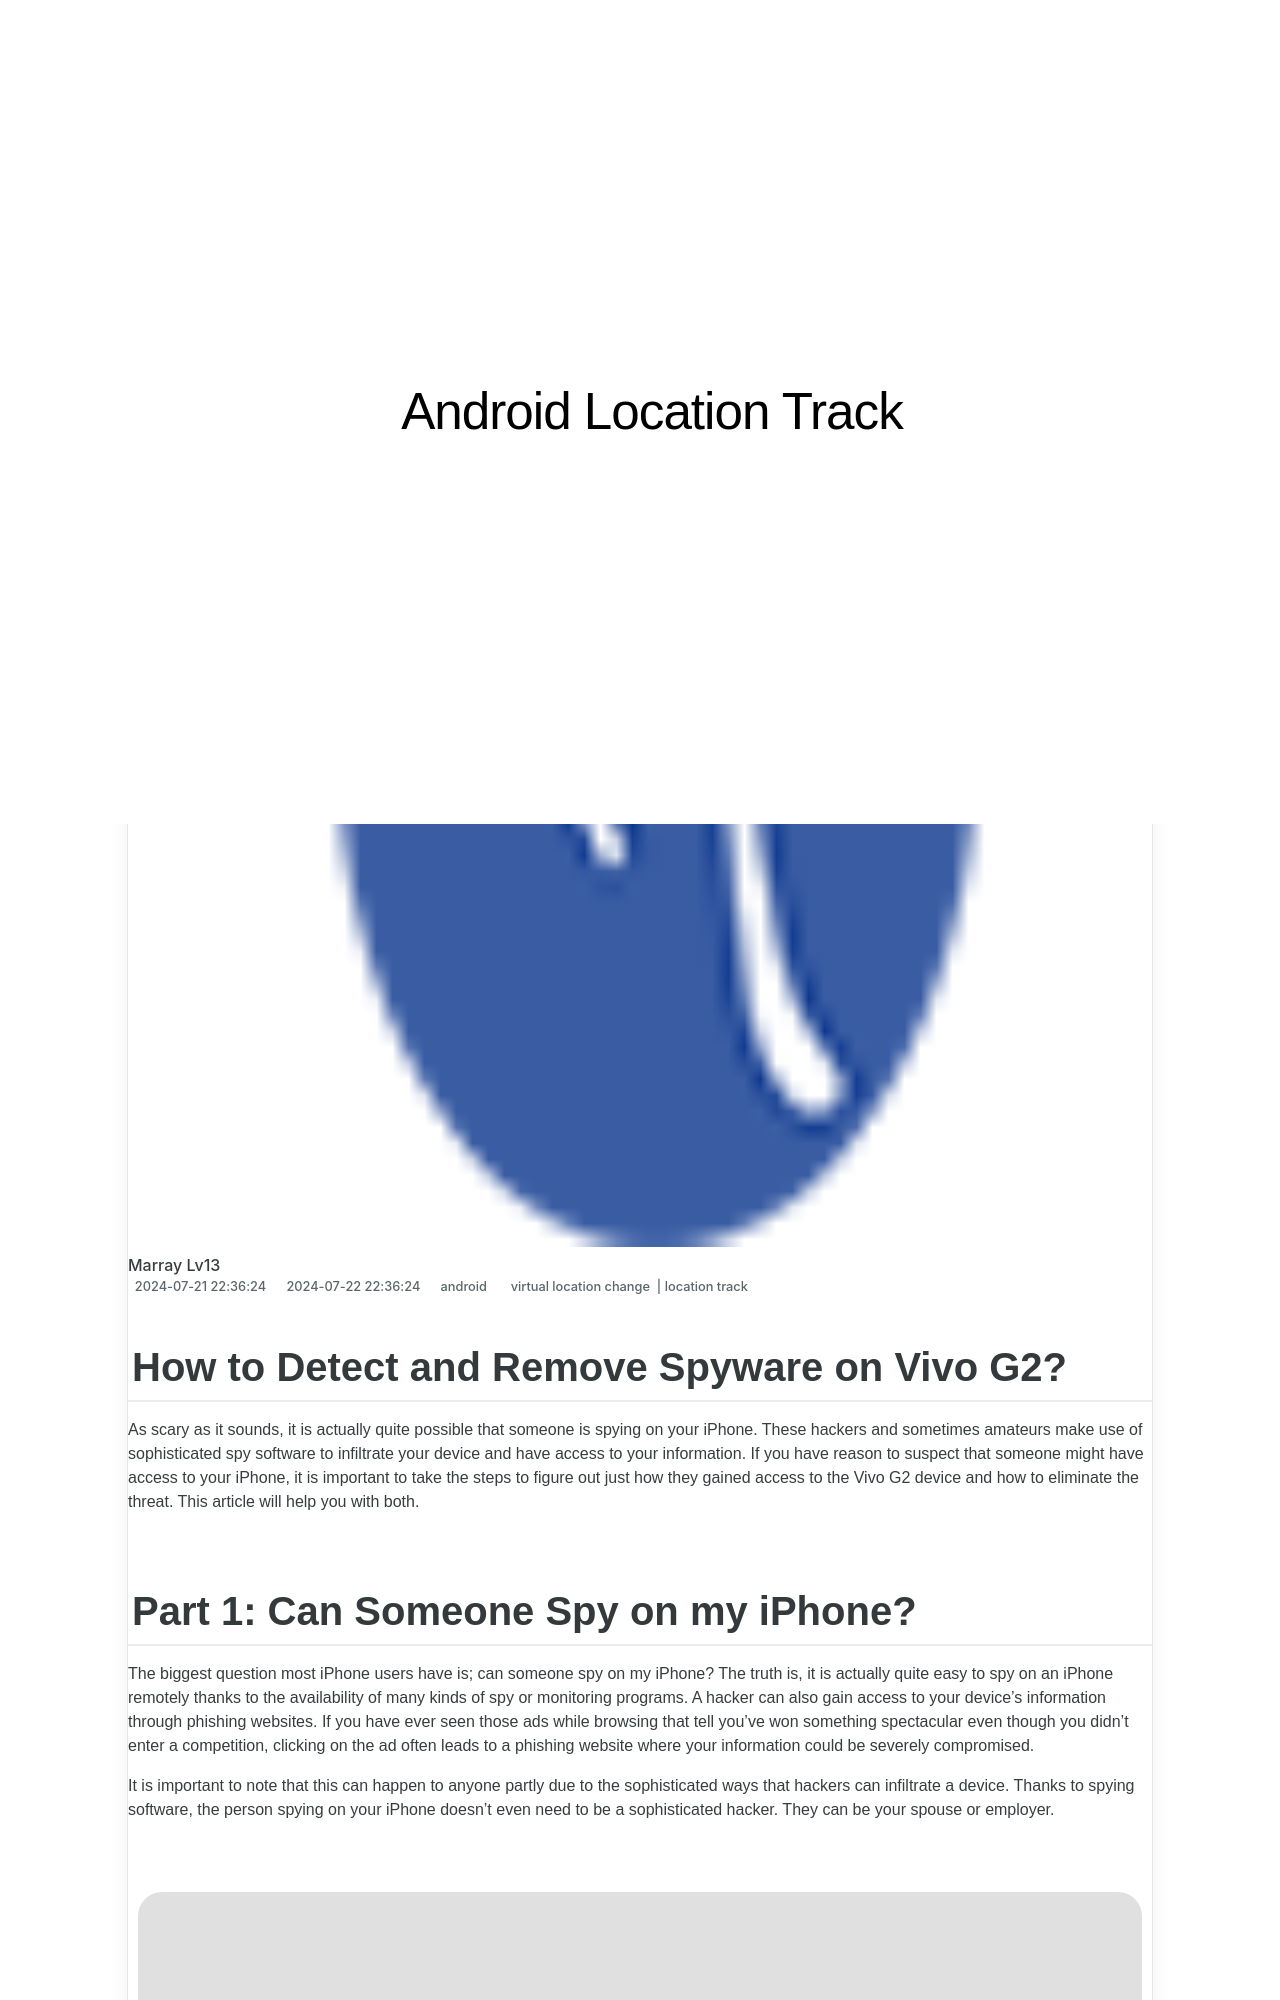

repository: techidaily/site-android-location-track · page: how-to-detect-and-remove-spyware-on-vivo-g2-drfone-by-drfone-virtual-android/index.html · generator: jekyll

---
title: How to Detect and Remove Spyware on Vivo G2? | Dr.fone
date: 2024-07-21T22:36:24.612Z
updated: 2024-07-22T22:36:24.612Z
tags: 
  - virtual location change
  - location track
categories:
  - android
description: This article describes How to Detect and Remove Spyware on Vivo G2?
excerpt: This article describes How to Detect and Remove Spyware on Vivo G2?
keywords: Location Track for G2,track location
thumbnail: https://thmb.techidaily.com/a6ef7d238dd7bb214a3984e4799089ad86b5e4b6f433cd32ec9f580258b7206c.jpg
---

## How to Detect and Remove Spyware on Vivo G2?

As scary as it sounds, it is actually quite possible that someone is spying on your iPhone. These hackers and sometimes amateurs make use of sophisticated spy software to infiltrate your device and have access to your information. If you have reason to suspect that someone might have access to your iPhone, it is important to take the steps to figure out just how they gained access to the Vivo G2 device and how to eliminate the threat. This article will help you with both.
